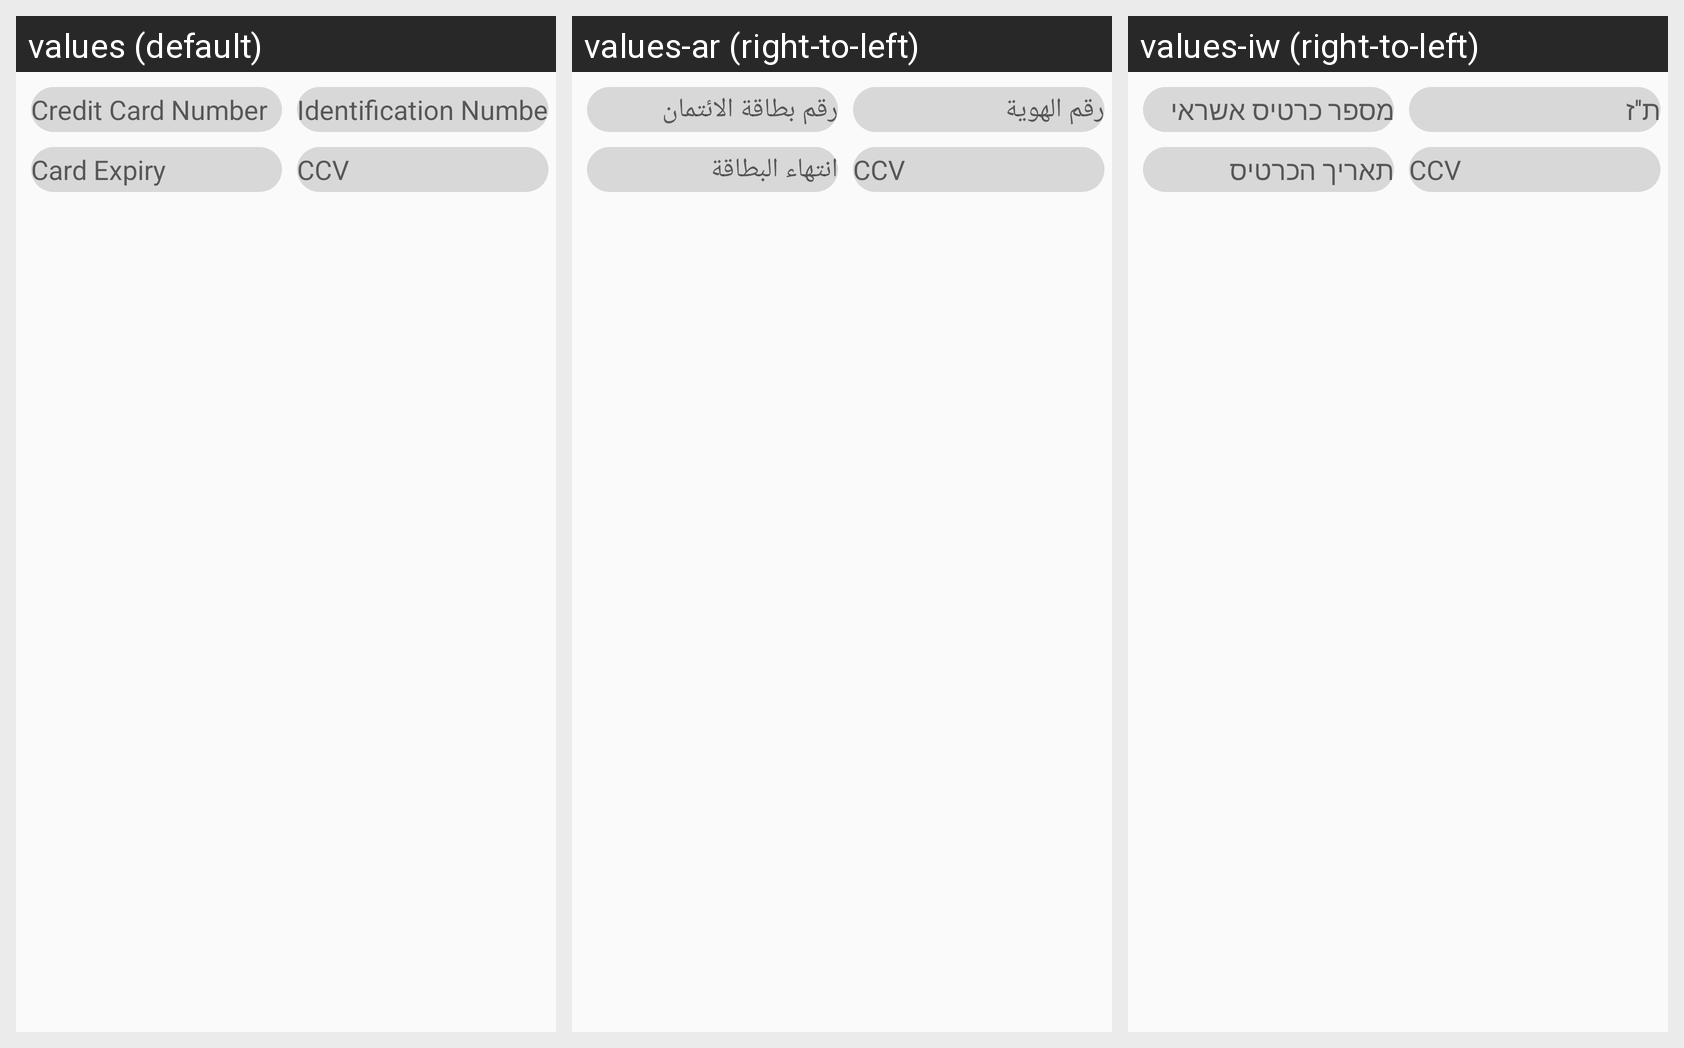

Translations of the strings shown on this Android screen, per locale in the grid:
Android screen res/layout/activity_credit_card_by_phone.xml rendered under 3 locales, left to right: values (default), values-ar (right-to-left), values-iw (right-to-left). Device: Nexus 5 (rendered at 1080×1920; each locale shown at half size, 540×960, under a caption strip naming it); theme AppTheme.
Strings drawn on this screen, with the default value and each locale's value (text and hints the layout hard-codes, and strings that could not be matched under every locale, appear in the picture but are not listed):

credit_card_number
  values: Credit Card Number
  values-ar: رقم بطاقة الائتمان
  values-iw: מספר כרטיס אשראי

id
  values: Identification Number
  values-ar: رقم الهوية
  values-iw: ת''ז

card_expiry
  values: Card Expiry
  values-ar: انتهاء البطاقة
  values-iw: תאריך הכרטיס

ccv
  values: CCV
  values-ar: CCV
  values-iw: CCV
